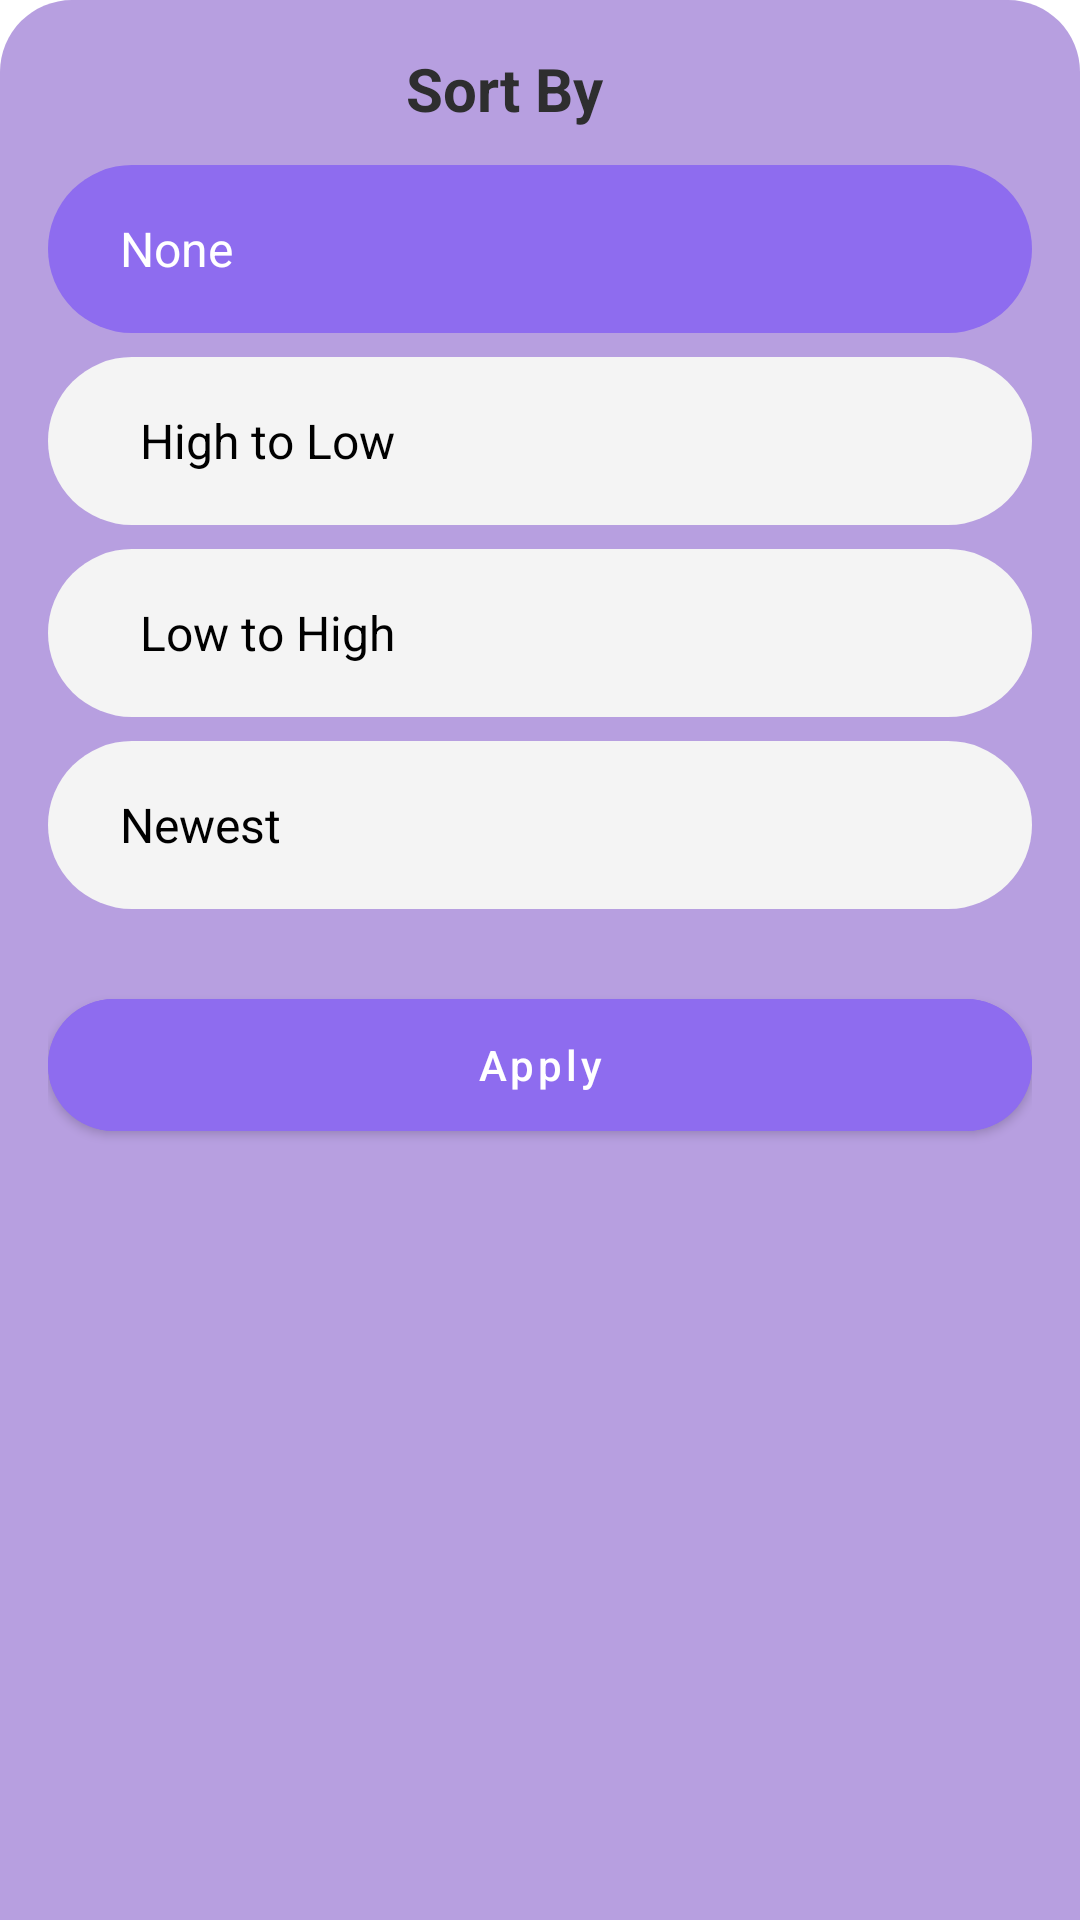

Layout XML and referenced resources for this Android screen:
<!-- AndroidManifest.xml: application theme Theme.StoreClothes -->
<!-- res/layout/dialog_sort_filter.xml -->
<?xml version="1.0" encoding="utf-8"?>
<LinearLayout xmlns:android="http://schemas.android.com/apk/res/android"
    xmlns:app="http://schemas.android.com/apk/res-auto"
    android:layout_width="match_parent"
    android:layout_height="wrap_content"
    android:orientation="vertical"
    android:padding="16dp"
    android:background="@drawable/bg_bottom_sheet_gray"
    android:gravity="center_horizontal"
    android:layout_marginBottom="24dp">

    
    <LinearLayout
        android:layout_width="match_parent"
        android:layout_height="wrap_content"
        android:orientation="horizontal"
        android:gravity="center_vertical">

        <TextView
            android:layout_width="0dp"
            android:layout_height="wrap_content"
            android:layout_weight="1"
            android:text="Sort By"
            android:textSize="20sp"
            android:textStyle="bold"
            android:textColor="@color/color_text"
            android:gravity="center" />

        <ImageView
            android:id="@+id/btnClose"
            android:layout_width="24dp"
            android:layout_height="24dp"
            android:src="@drawable/ic_close" />
    </LinearLayout>

    
    <LinearLayout
        android:id="@+id/optionNone"
        android:layout_width="match_parent"
        android:layout_height="56dp"
        android:orientation="horizontal"
        android:background="@drawable/selected_item_background"
        android:gravity="center_vertical"
        android:paddingStart="24dp"
        android:paddingEnd="24dp"
        android:layout_marginTop="12dp">

        <TextView
            android:layout_width="0dp"
            android:layout_height="wrap_content"
            android:layout_weight="1"
            android:text="None"
            android:textSize="16sp"
            android:textColor="@color/white" />

        <ImageView
            android:id="@+id/checkNone"
            android:layout_width="24dp"
            android:layout_height="24dp"
            android:src="@drawable/ic_check"
            android:visibility="visible" />
    </LinearLayout>

    <LinearLayout
        android:id="@+id/optionHighToLow"
        android:layout_width="match_parent"
        android:layout_height="56dp"
        android:orientation="horizontal"
        android:background="@drawable/selectable_item_background"
        android:gravity="center_vertical"
        android:paddingStart="24dp"
        android:paddingEnd="24dp"
        android:layout_marginTop="8dp">

        <TextView
            android:layout_width="0dp"
            android:layout_height="wrap_content"
            android:layout_weight="1"
            android:text="	High to Low"
            android:textSize="16sp"
            android:textColor="@color/black" />

        <ImageView
            android:id="@+id/checkHighToLow"
            android:layout_width="24dp"
            android:layout_height="24dp"
            android:src="@drawable/ic_check"
            android:visibility="gone" />
    </LinearLayout>

    <LinearLayout
        android:id="@+id/optionLowToHigh"
        android:layout_width="match_parent"
        android:layout_height="56dp"
        android:orientation="horizontal"
        android:background="@drawable/selectable_item_background"
        android:gravity="center_vertical"
        android:paddingStart="24dp"
        android:paddingEnd="24dp"
        android:layout_marginTop="8dp">

        <TextView
            android:layout_width="0dp"
            android:layout_height="wrap_content"
            android:layout_weight="1"
            android:text="	Low to High"
            android:textSize="16sp"
            android:textColor="@color/black" />

        <ImageView
            android:id="@+id/checkLowToHigh"
            android:layout_width="24dp"
            android:layout_height="24dp"
            android:src="@drawable/ic_check"
            android:visibility="gone" />
    </LinearLayout>

    <LinearLayout
        android:id="@+id/optionNewest"
        android:layout_width="match_parent"
        android:layout_height="56dp"
        android:orientation="horizontal"
        android:background="@drawable/selectable_item_background"
        android:gravity="center_vertical"
        android:paddingStart="24dp"
        android:paddingEnd="24dp"
        android:layout_marginTop="8dp">

        <TextView
            android:layout_width="0dp"
            android:layout_height="wrap_content"
            android:layout_weight="1"
            android:text="Newest"
            android:textSize="16sp"
            android:textColor="@color/black" />

        <ImageView
            android:id="@+id/checkNewest"
            android:layout_width="24dp"
            android:layout_height="24dp"
            android:src="@drawable/ic_check"
            android:visibility="gone" />
    </LinearLayout>

    
    <com.google.android.material.button.MaterialButton
        android:id="@+id/btnApplySort"
        android:layout_width="match_parent"
        android:layout_height="56dp"
        android:layout_marginTop="24dp"
        android:text="Apply"
        android:textColor="@color/white"
        android:backgroundTint="@color/purple_main"
        android:textAllCaps="false"
        app:shapeAppearanceOverlay="@style/rounded_button_style" />
</LinearLayout>
<!-- resources referenced by this layout -->
<resources>
  <color name="black">#FF000000</color>
  <color name="color_text">#2E2E2F</color>
  <color name="purple_main">#8E6CEF</color>
  <color name="white">#FFFFFFFF</color>
  <!-- drawable bg_bottom_sheet_gray (drawable) -->
  <?xml version="1.0" encoding="utf-8"?>
  <shape xmlns:android="http://schemas.android.com/apk/res/android"
      android:shape="rectangle">
      <corners android:topLeftRadius="24dp" android:topRightRadius="24dp"/>
      <solid android:color="#B79FE0"/>
  </shape>
  <!-- drawable selectable_item_background (drawable) -->
  <?xml version="1.0" encoding="utf-8"?>
  <selector xmlns:android="http://schemas.android.com/apk/res/android">
      
      <item android:state_selected="true">
          <shape android:shape="rectangle">
              <solid android:color="@color/purple_main"/>
              <corners android:radius="250dp"/>
          </shape>
      </item>
  
      
      <item>
          <shape android:shape="rectangle">
              <solid android:color="@color/background_gray"/>
              <corners android:radius="250dp"/>
          </shape>
      </item>
  </selector>
  <!-- drawable selected_item_background (drawable) -->
  <?xml version="1.0" encoding="utf-8"?>
  <shape xmlns:android="http://schemas.android.com/apk/res/android"
      android:shape="rectangle">
      <solid android:color="@color/purple_main" />
      <corners android:radius="250dp" />
  </shape>
  <style name="rounded_button_style">
          <item name="cornerSize">50%</item>
      </style>
  <style name="Theme.StoreClothes" parent="Theme.MaterialComponents.DayNight.NoActionBar">
          
          <item name="colorPrimary">@color/purple_500</item>
          <item name="colorPrimaryVariant">@color/purple_700</item>
          <item name="colorOnPrimary">@color/white</item>
          
          <item name="colorSecondary">@color/teal_200</item>
          <item name="colorSecondaryVariant">@color/teal_700</item>
          <item name="colorOnSecondary">@color/black</item>
          
          <item name="android:statusBarColor">?attr/colorPrimaryVariant</item>
          
      </style>
  <color name="background_gray">#F4F4F4</color>
  <color name="purple_500">#FF6200EE</color>
  <color name="purple_700">#FF3700B3</color>
  <color name="teal_200">#FF03DAC5</color>
  <color name="teal_700">#FF018786</color>
</resources>
